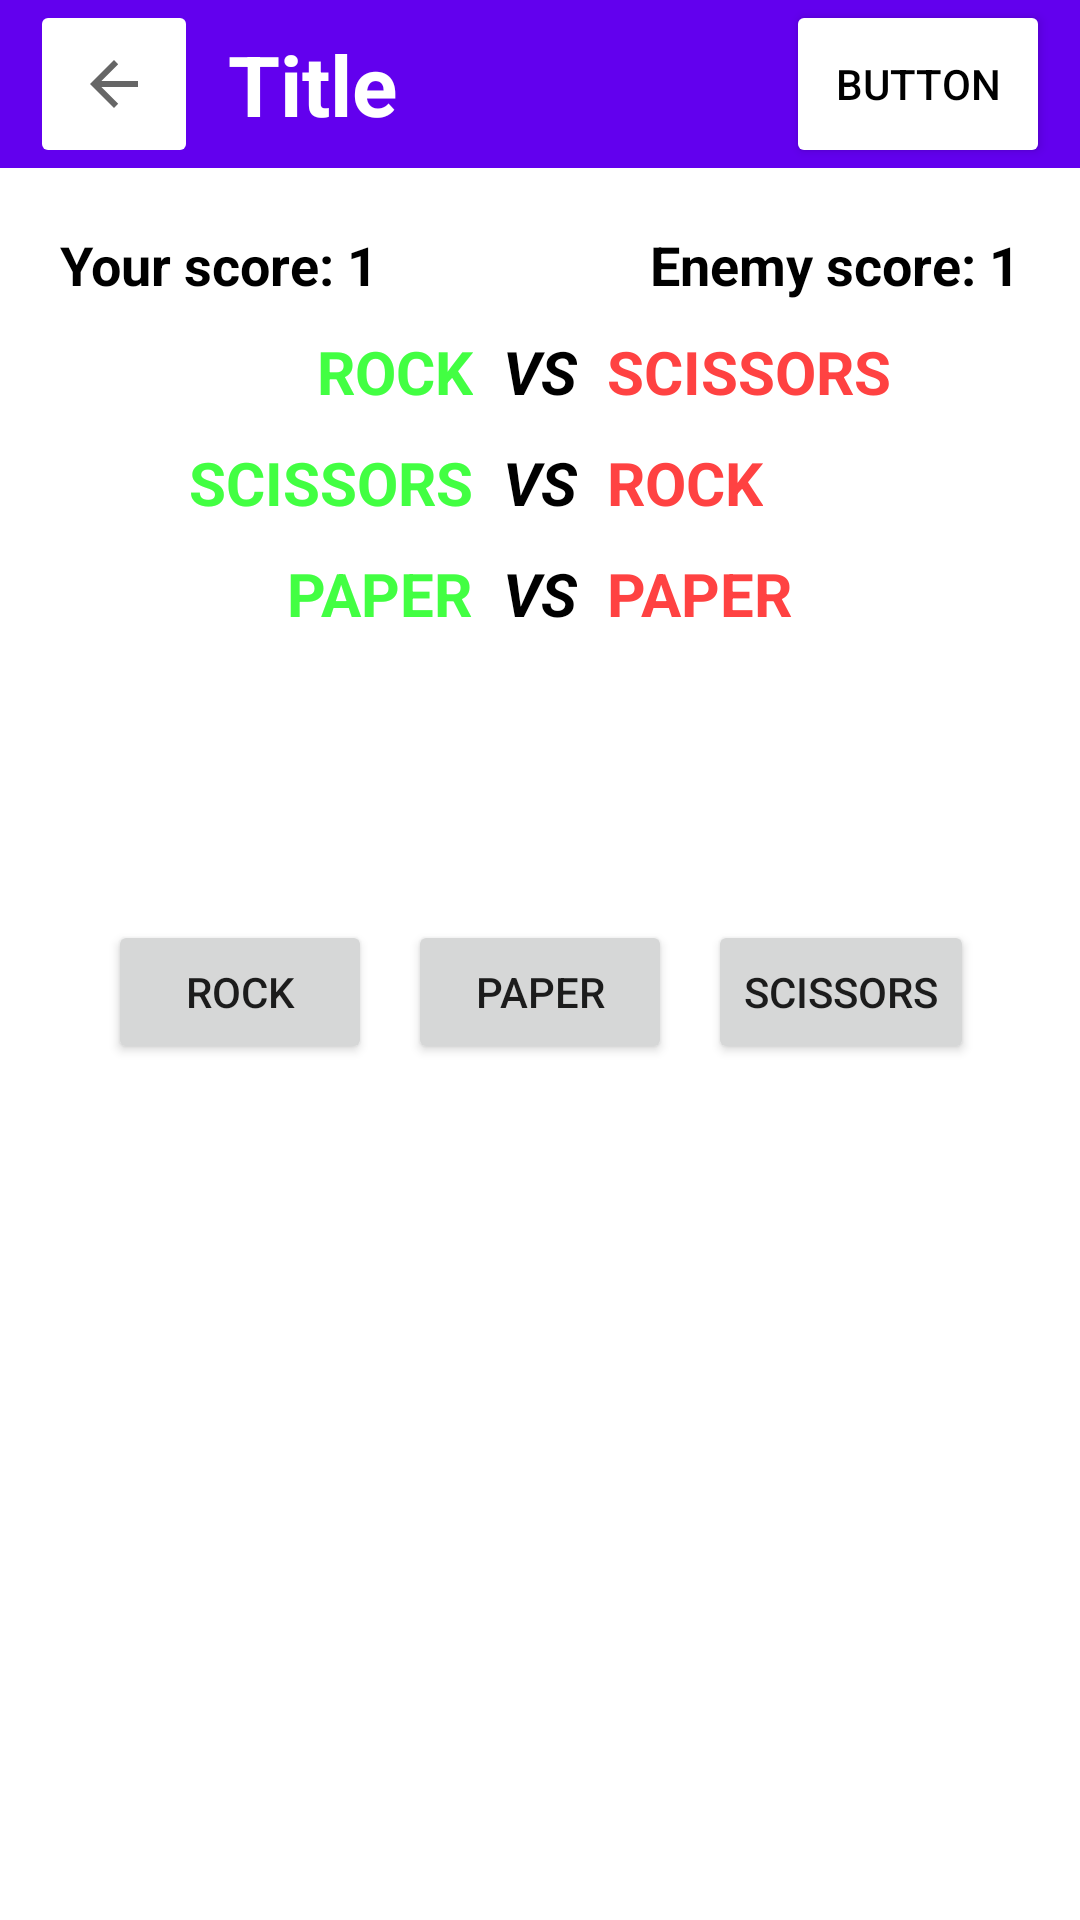

Produce the Android XML layout that renders to this screen, including the resource entries it uses.
<!-- AndroidManifest.xml: application theme Theme.RadHocApp -->
<!-- res/layout/activity_rock_paper_scissors.xml -->
<?xml version="1.0" encoding="utf-8"?>
<androidx.constraintlayout.widget.ConstraintLayout xmlns:android="http://schemas.android.com/apk/res/android"
	xmlns:tools="http://schemas.android.com/tools"
	xmlns:app="http://schemas.android.com/apk/res-auto"
	android:layout_width="match_parent"
	android:layout_height="match_parent"
	tools:context=".RockPaperScissorsActivity"
	android:id="@+id/constraintLayout">
	
	<include
		android:layout_width="0dp"
		android:layout_height="wrap_content"
		layout="@layout/title_bar"
		app:layout_constraintEnd_toEndOf="parent"
		app:layout_constraintTop_toTopOf="parent"
		app:layout_constraintStart_toStartOf="parent"
		android:id="@+id/title_bar" />
	
	<TextView
		android:text="Your score: 1"
		android:layout_width="wrap_content"
		android:layout_height="wrap_content"
		android:id="@+id/player_score_text"
		android:textColor="@color/black"
		android:textStyle="bold"
		android:textSize="18sp"
		app:layout_constraintTop_toBottomOf="@+id/title_bar"
		app:layout_constraintStart_toStartOf="parent"
		android:layout_marginTop="20dp"
		android:layout_marginStart="20dp" />
	
	<TextView
		android:text="Enemy score: 1"
		android:layout_width="wrap_content"
		android:layout_height="wrap_content"
		android:id="@+id/opponent_score_text"
		android:textSize="18sp"
		android:textStyle="bold"
		android:textColor="@color/black"
		app:layout_constraintTop_toBottomOf="@+id/title_bar"
		app:layout_constraintEnd_toEndOf="parent"
		android:layout_marginTop="20dp"
		android:layout_marginEnd="20dp" />
	
	<TextView
		android:text="Victory"
		android:layout_width="wrap_content"
		android:layout_height="wrap_content"
		android:id="@+id/victory_text"
		android:textSize="40sp"
		android:textStyle="bold"
		android:textColor="@color/win_color"
		app:layout_constraintTop_toBottomOf="@+id/player_score_text"
		android:layout_marginTop="10dp"
		app:layout_constraintStart_toStartOf="parent"
		app:layout_constraintEnd_toEndOf="parent"
		android:visibility="gone" />
	
	<TextView
		android:text="Defeat"
		android:layout_width="wrap_content"
		android:layout_height="wrap_content"
		android:id="@+id/defeat_text"
		android:textSize="40sp"
		android:textStyle="bold"
		android:textColor="@color/lose_color"
		app:layout_constraintTop_toBottomOf="@+id/victory_text"
		app:layout_constraintStart_toStartOf="parent"
		app:layout_constraintEnd_toEndOf="parent"
		android:visibility="gone"
		android:layout_marginTop="10dp" />
	
	<TextView
		android:text="Draw"
		android:layout_width="wrap_content"
		android:layout_height="wrap_content"
		android:id="@+id/draw_text"
		android:textSize="40sp"
		android:textStyle="bold"
		android:textColor="@color/draw_color"
		app:layout_constraintTop_toBottomOf="@+id/defeat_text"
		app:layout_constraintStart_toStartOf="parent"
		app:layout_constraintEnd_toEndOf="parent"
		android:visibility="gone"
		android:layout_marginTop="10dp" />
	
	<TextView
		android:text="VS"
		android:layout_width="wrap_content"
		android:layout_height="wrap_content"
		android:id="@+id/vs_1"
		app:layout_constraintTop_toBottomOf="@+id/draw_text"
		app:layout_constraintEnd_toEndOf="parent"
		app:layout_constraintStart_toStartOf="parent"
		android:textColor="@color/black"
		android:textSize="20sp"
		android:textStyle="bold|italic"
		android:layout_marginTop="10dp" />
	
	<TextView
		android:text="VS"
		android:layout_width="wrap_content"
		android:layout_height="wrap_content"
		android:id="@+id/vs_2"
		app:layout_constraintEnd_toEndOf="parent"
		app:layout_constraintStart_toStartOf="parent"
		android:textColor="@color/black"
		android:textSize="20sp"
		android:textStyle="bold|italic"
		app:layout_constraintTop_toBottomOf="@+id/vs_1"
		android:layout_marginTop="10dp" />
	
	<TextView
		android:text="VS"
		android:layout_width="wrap_content"
		android:layout_height="wrap_content"
		android:id="@+id/vs_3"
		app:layout_constraintEnd_toEndOf="parent"
		app:layout_constraintStart_toStartOf="parent"
		android:textColor="@color/black"
		android:textSize="20sp"
		android:textStyle="bold|italic"
		app:layout_constraintTop_toBottomOf="@+id/vs_2"
		android:layout_marginTop="10dp" />
	
	<TextView
		android:text="ROCK"
		android:layout_width="wrap_content"
		android:layout_height="wrap_content"
		android:id="@+id/player_shape_1"
		android:textSize="20sp"
		android:textColor="@color/win_color"
		android:textStyle="bold"
		app:layout_constraintTop_toTopOf="@+id/vs_1"
		app:layout_constraintEnd_toStartOf="@+id/vs_1"
		android:layout_marginEnd="10dp" />
	
	<TextView
		android:text="SCISSORS"
		android:layout_width="wrap_content"
		android:layout_height="wrap_content"
		android:id="@+id/opponent_shape_1"
		android:textSize="20sp"
		android:textColor="@color/lose_color"
		android:textStyle="bold"
		app:layout_constraintTop_toTopOf="@+id/vs_1"
		app:layout_constraintStart_toEndOf="@+id/vs_1"
		android:layout_marginStart="10dp" />
	
	<TextView
		android:text="SCISSORS"
		android:layout_width="wrap_content"
		android:layout_height="wrap_content"
		android:id="@+id/player_shape_2"
		android:textSize="20sp"
		android:textColor="@color/win_color"
		android:textStyle="bold"
		app:layout_constraintTop_toTopOf="@+id/vs_2"
		app:layout_constraintEnd_toStartOf="@+id/vs_2"
		android:layout_marginEnd="10dp" />
	
	<TextView
		android:text="ROCK"
		android:layout_width="wrap_content"
		android:layout_height="wrap_content"
		android:id="@+id/opponent_shape_2"
		android:textSize="20sp"
		android:textColor="@color/lose_color"
		android:textStyle="bold"
		app:layout_constraintTop_toTopOf="@+id/vs_2"
		app:layout_constraintStart_toEndOf="@+id/vs_2"
		android:layout_marginStart="10dp" />
	
	<TextView
		android:text="PAPER"
		android:layout_width="wrap_content"
		android:layout_height="wrap_content"
		android:id="@+id/player_shape_3"
		android:textSize="20sp"
		android:textColor="@color/win_color"
		android:textStyle="bold"
		app:layout_constraintTop_toTopOf="@+id/vs_3"
		app:layout_constraintEnd_toStartOf="@+id/vs_3"
		android:layout_marginEnd="10dp" />
	
	<TextView
		android:text="PAPER"
		android:layout_width="wrap_content"
		android:layout_height="wrap_content"
		android:id="@+id/opponent_shape_3"
		android:textSize="20sp"
		android:textColor="@color/lose_color"
		android:textStyle="bold"
		app:layout_constraintTop_toTopOf="@+id/vs_3"
		app:layout_constraintStart_toEndOf="@+id/vs_3"
		android:layout_marginStart="10dp" />
	
	<Button
		android:text="Paper"
		android:layout_width="wrap_content"
		android:layout_height="wrap_content"
		android:id="@+id/paper_button"
		app:layout_constraintTop_toBottomOf="@+id/vs_3"
		app:layout_constraintBottom_toBottomOf="parent"
		app:layout_constraintEnd_toEndOf="parent"
		app:layout_constraintStart_toStartOf="parent"
		app:layout_constraintVertical_bias="0.25"
		android:onClick="paperClicked" />
	
	<Button
		android:text="Rock"
		android:layout_width="wrap_content"
		android:layout_height="wrap_content"
		android:id="@+id/rock_button"
		app:layout_constraintTop_toTopOf="@+id/paper_button"
		app:layout_constraintEnd_toStartOf="@+id/paper_button"
		app:layout_constraintStart_toStartOf="parent"
		app:layout_constraintHorizontal_bias="0.75"
		android:onClick="rockClicked" />
	
	<Button
		android:text="Scissors"
		android:layout_width="wrap_content"
		android:layout_height="wrap_content"
		android:id="@+id/scissors_button"
		app:layout_constraintTop_toTopOf="@+id/paper_button"
		app:layout_constraintStart_toEndOf="@+id/paper_button"
		app:layout_constraintEnd_toEndOf="parent"
		app:layout_constraintHorizontal_bias="0.25"
		android:onClick="scissorsClicked" />
</androidx.constraintlayout.widget.ConstraintLayout>
<!-- res/layout/title_bar.xml (included above) -->
<?xml version="1.0" encoding="utf-8"?>
<androidx.constraintlayout.widget.ConstraintLayout xmlns:app="http://schemas.android.com/apk/res-auto"
	xmlns:android="http://schemas.android.com/apk/res/android"
	xmlns:tools="http://schemas.android.com/tools"
	android:layout_width="match_parent"
	android:layout_height="60dp"
	app:layout_constraintTop_toTopOf="parent"
	app:layout_constraintStart_toStartOf="parent"
	app:layout_constraintEnd_toEndOf="parent"
	android:background="@color/purple_500"
	android:id="@+id/title_bar"
	tools:showIn="@layout/activity_tic_tac_toe">
	
	<ImageButton
		android:layout_width="wrap_content"
		android:layout_height="wrap_content"
		app:srcCompat="?attr/homeAsUpIndicator"
		android:id="@+id/back_button"
		android:onClick="onBack"
		android:minHeight="56dp"
		app:layout_constraintTop_toTopOf="parent"
		app:layout_constraintBottom_toBottomOf="parent"
		app:layout_constraintStart_toStartOf="parent"
		android:layout_marginStart="10dp"
		android:minWidth="56dp"
		android:backgroundTint="@color/white" />
	
	<TextView
		android:text="Title"
		android:layout_width="wrap_content"
		android:layout_height="wrap_content"
		android:id="@+id/title_text"
		app:layout_constraintTop_toTopOf="parent"
		app:layout_constraintBottom_toBottomOf="parent"
		app:layout_constraintStart_toEndOf="@+id/back_button"
		android:layout_marginStart="10dp"
		android:textColor="@color/white"
		android:textStyle="bold"
		android:textSize="28sp" />
	
	<Button
		android:text="Button"
		android:layout_width="wrap_content"
		android:layout_height="56dp"
		android:id="@+id/next_button"
		app:layout_constraintEnd_toEndOf="parent"
		android:layout_marginEnd="10dp"
		app:layout_constraintTop_toTopOf="parent"
		app:layout_constraintBottom_toBottomOf="parent"
		android:textColor="@color/black"
		android:backgroundTint="@color/white"
		android:onClick="onNext" />
	
</androidx.constraintlayout.widget.ConstraintLayout>
<!-- res/layout/activity_tic_tac_toe.xml (included above) -->
<?xml version="1.0" encoding="utf-8"?>
<androidx.constraintlayout.widget.ConstraintLayout xmlns:android="http://schemas.android.com/apk/res/android"
	xmlns:app="http://schemas.android.com/apk/res-auto"
	xmlns:tools="http://schemas.android.com/tools"
	android:layout_width="match_parent"
	android:layout_height="match_parent"
	tools:context=".TicTacToeActivity"
	android:id="@+id/constraintLayout">
	
	
	<include
		layout="@layout/title_bar"
		app:layout_constraintTop_toTopOf="parent"
		app:layout_constraintStart_toStartOf="parent"
		app:layout_constraintEnd_toEndOf="parent"
		android:id="@+id/title_bar" />
	
	<TextView
		android:text="Victory"
		android:layout_width="wrap_content"
		android:layout_height="wrap_content"
		android:id="@+id/victory_text"
		android:textStyle="bold"
		app:layout_constraintTop_toBottomOf="@+id/title_bar"
		app:layout_constraintEnd_toEndOf="parent"
		app:layout_constraintStart_toStartOf="parent"
		android:textSize="40sp"
		android:layout_marginTop="80dp"
		android:textColor="@color/win_color"
		android:visibility="invisible" />
	
	<TextView
		android:text="Defeat"
		android:layout_width="wrap_content"
		android:layout_height="wrap_content"
		android:id="@+id/defeat_text"
		android:textStyle="bold"
		app:layout_constraintTop_toBottomOf="@+id/title_bar"
		app:layout_constraintEnd_toEndOf="parent"
		app:layout_constraintStart_toStartOf="parent"
		android:textSize="40sp"
		android:layout_marginTop="80dp"
		android:textColor="@color/lose_color"
		android:visibility="invisible" />
	
	<TextView
		android:text="Draw"
		android:layout_width="wrap_content"
		android:layout_height="wrap_content"
		android:id="@+id/draw_text"
		android:textStyle="bold"
		app:layout_constraintTop_toBottomOf="@+id/title_bar"
		app:layout_constraintEnd_toEndOf="parent"
		app:layout_constraintStart_toStartOf="parent"
		android:textSize="40sp"
		android:layout_marginTop="80dp"
		android:textColor="@color/draw_color"
		android:visibility="invisible" />
	
	<TableLayout
		android:layout_width="0dp"
		android:layout_height="0dp"
		app:layout_constraintStart_toStartOf="parent"
		app:layout_constraintEnd_toEndOf="parent"
		app:layout_constraintBottom_toBottomOf="parent"
		android:gravity="center"
		app:layout_constraintTop_toBottomOf="@+id/title_bar">
		
		<TableRow
			android:layout_width="match_parent"
			android:layout_height="match_parent"
			android:gravity="center">
			
			<Button
				android:layout_height="wrap_content"
				app:srcCompat="@android:drawable/ic_menu_close_clear_cancel"
				android:id="@+id/field00"
				android:text="X"
				android:textAlignment="center"
				android:textSize="20sp"
				android:layout_width="wrap_content" />
			
			<Button
				android:layout_width="wrap_content"
				android:layout_height="wrap_content"
				app:srcCompat="@android:drawable/ic_menu_close_clear_cancel"
				android:id="@+id/field01"
				android:text="O"
				android:textAlignment="center"
				android:textSize="20sp" />
			
			<Button
				android:layout_width="wrap_content"
				android:layout_height="wrap_content"
				app:srcCompat="@android:drawable/ic_menu_close_clear_cancel"
				android:id="@+id/field02"
				android:text="X"
				android:textAlignment="center"
				android:textSize="20sp" />
		</TableRow>
		
		<TableRow
			android:layout_width="match_parent"
			android:layout_height="match_parent"
			android:gravity="center">
			
			<Button
				android:layout_width="wrap_content"
				android:layout_height="wrap_content"
				app:srcCompat="@android:drawable/ic_menu_close_clear_cancel"
				android:id="@+id/field10"
				android:textAlignment="center"
				android:textSize="20sp" />
			
			<Button
				android:layout_width="wrap_content"
				android:layout_height="wrap_content"
				app:srcCompat="@android:drawable/ic_menu_close_clear_cancel"
				android:id="@+id/field11"
				android:text="X"
				android:textAlignment="center"
				android:textSize="20sp" />
			
			<Button
				android:layout_width="wrap_content"
				android:layout_height="wrap_content"
				app:srcCompat="@android:drawable/ic_menu_close_clear_cancel"
				android:id="@+id/field12"
				android:text="O"
				android:textAlignment="center"
				android:textSize="20sp" />
		</TableRow>
		
		<TableRow
			android:layout_width="match_parent"
			android:layout_height="match_parent"
			android:gravity="center">
			
			<Button
				android:layout_width="0dp"
				android:layout_height="wrap_content"
				app:srcCompat="@android:drawable/ic_menu_close_clear_cancel"
				android:id="@+id/field20"
				android:text="O"
				android:textAlignment="center"
				android:textSize="20sp" />
			
			<Button
				android:layout_width="wrap_content"
				android:layout_height="wrap_content"
				app:srcCompat="@android:drawable/ic_menu_close_clear_cancel"
				android:id="@+id/field21"
				android:textAlignment="center"
				android:textSize="20sp" />
			
			<Button
				android:layout_width="wrap_content"
				android:layout_height="wrap_content"
				app:srcCompat="@android:drawable/ic_menu_close_clear_cancel"
				android:id="@+id/field22"
				android:text="X"
				android:textAlignment="center"
				android:textSize="20sp" />
		</TableRow>
	
	</TableLayout>
	
</androidx.constraintlayout.widget.ConstraintLayout>
<!-- resources referenced by this layout -->
<resources>
  <color name="black">#FF000000</color>
  <color name="draw_color">#45D4FF</color>
  <color name="lose_color">#FF4242</color>
  <color name="purple_500">#FF6200EE</color>
  <color name="white">#FFFFFFFF</color>
  <color name="win_color">#42FF42</color>
  <style name="Theme.RadHocApp" parent="Theme.MaterialComponents.DayNight.DarkActionBar">
  		
  		<item name="colorPrimary">@color/purple_500</item>
  		<item name="colorPrimaryVariant">@color/purple_700</item>
  		<item name="colorOnPrimary">@color/white</item>
  		
  		<item name="colorSecondary">@color/teal_200</item>
  		<item name="colorSecondaryVariant">@color/teal_700</item>
  		<item name="colorOnSecondary">@color/black</item>
  		
  		<item name="android:statusBarColor" tools:targetApi="l">?attr/colorPrimaryVariant</item>
  		
  	</style>
  <color name="purple_700">#FF3700B3</color>
  <color name="teal_200">#FF03DAC5</color>
  <color name="teal_700">#FF018786</color>
</resources>
